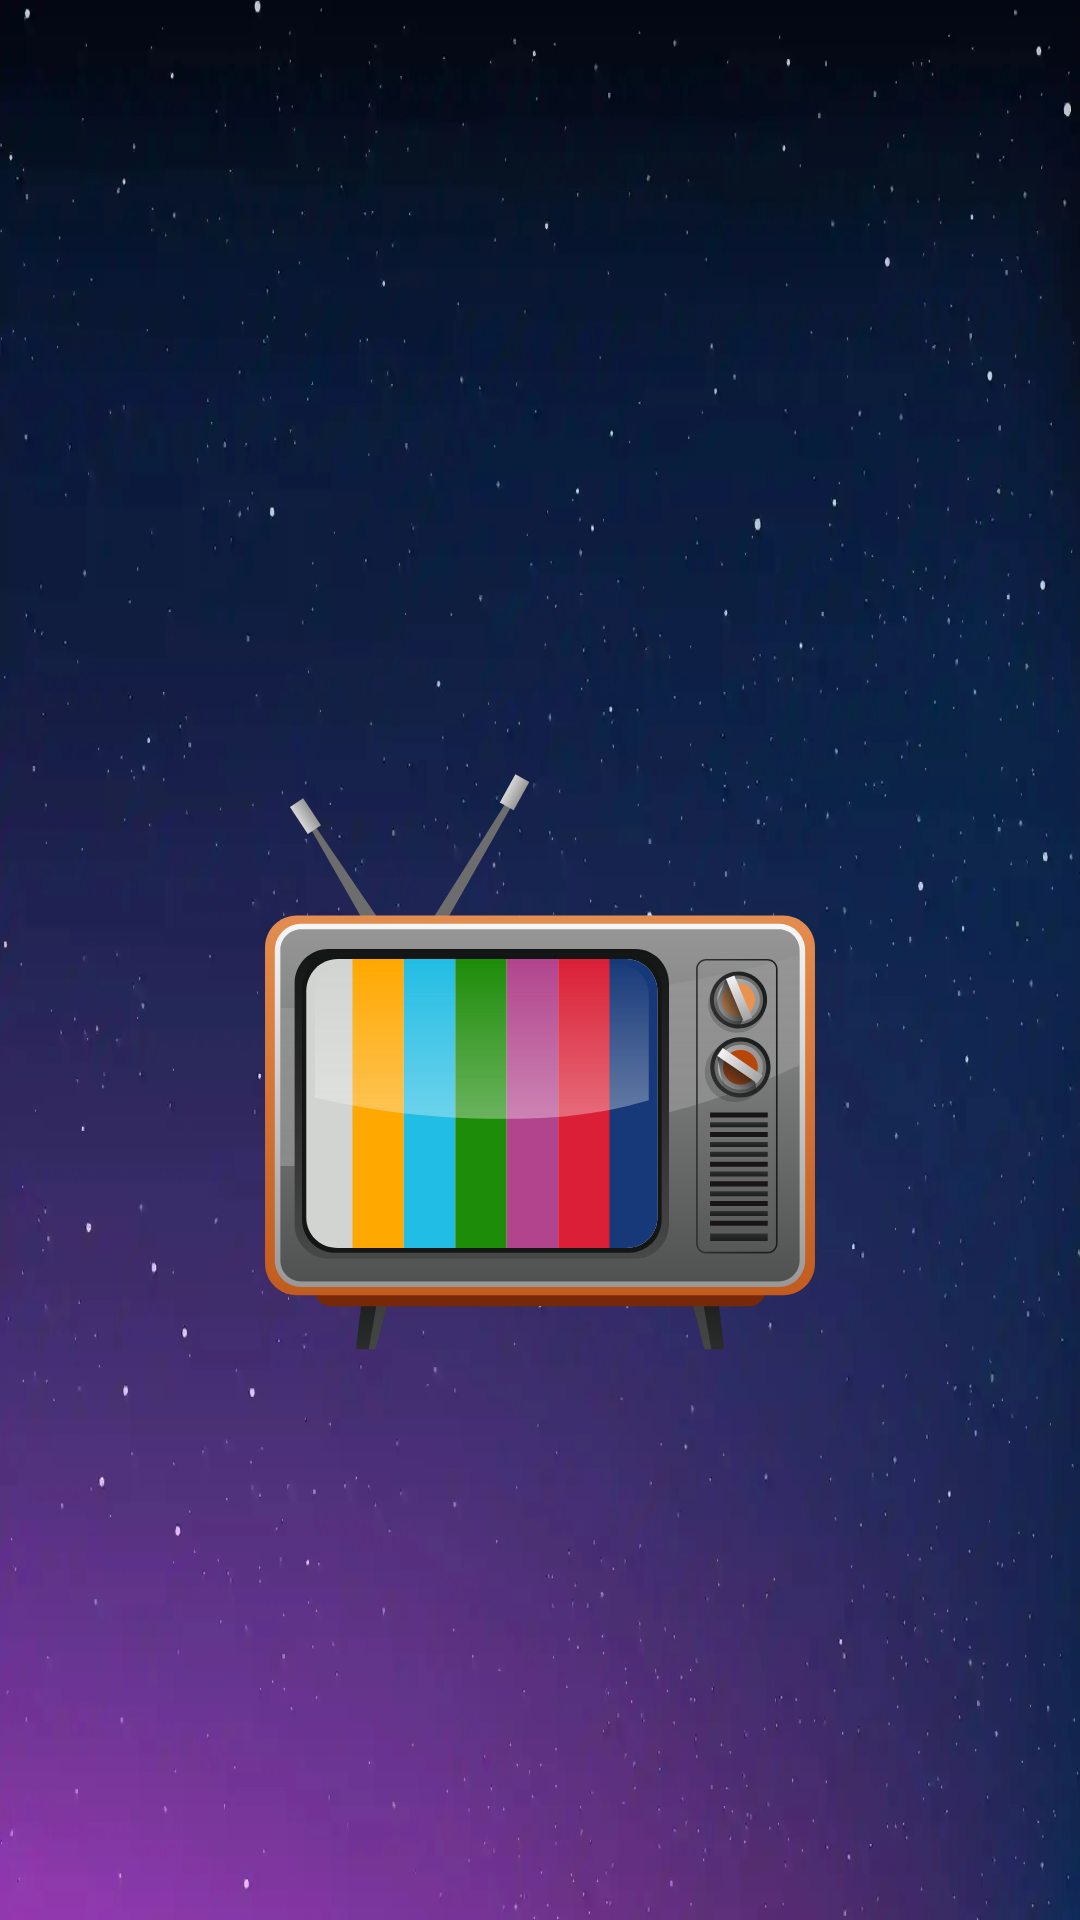

Layout XML and referenced resources for this Android screen:
<!-- AndroidManifest.xml: application theme MoviesAppTheme -->
<!-- res/layout/drawer_header_main.xml -->
<?xml version="1.0" encoding="utf-8"?>
<LinearLayout xmlns:android="http://schemas.android.com/apk/res/android"
    android:layout_width="match_parent"
    android:layout_height="176dp"
    android:background="@drawable/night"
    android:gravity="bottom"
    android:orientation="vertical"
    android:padding="16dp"
    android:theme="@style/ThemeOverlay.AppCompat.ActionBar">


    <ImageView
        android:layout_width="wrap_content"
        android:layout_height="wrap_content"
        android:maxWidth="200dp"
        android:maxHeight="200dp"
        android:src="@drawable/tv_set_icon" />

</LinearLayout>
<!-- resources referenced by this layout -->
<resources>
  <!-- drawable night: webp bitmap (drawable, 24202 bytes) -->
  <!-- drawable tv_set_icon: vector/xml drawable (drawable, 22451 chars, omitted) -->
  <style name="MoviesAppTheme" parent="Theme.AppCompat.Light.NoActionBar">
          <item name="android:windowContentTransitions">true</item>
          <item name="drawerArrowStyle">@style/DrawerIcon</item>
          <item name="actionMenuTextColor">@color/colorSecondary</item>
          <item name="android:textColorPrimary">@color/colorSecondary</item>
          <item name="android:statusBarColor">@color/colorSecondary</item>
          <item name="android:textColorSecondary">@color/colorSecondaryDark</item>
          <item name="android:backupInForeground">@color/colorPrimary</item>
  
          <item name="colorPrimary">@color/colorSecondary</item>
          <item name="colorPrimaryDark">@color/colorPrimaryDark</item>
          <item name="colorAccent">@color/colorAccent</item>
  
  
  
  
      </style>
  <style name="DrawerIcon" parent="Widget.AppCompat.DrawerArrowToggle">
          <item name="color">@color/white</item>
      </style>
  <color name="colorSecondary">#FFFFFF</color>
  <color name="colorSecondaryDark">#D5D3D7</color>
  <color name="colorPrimary">#F7F6F8</color>
  <color name="colorPrimaryDark">#F6F4F8</color>
  <color name="colorAccent">#EB1E0F</color>
  <color name="white">#FFFFFFFF</color>
</resources>
